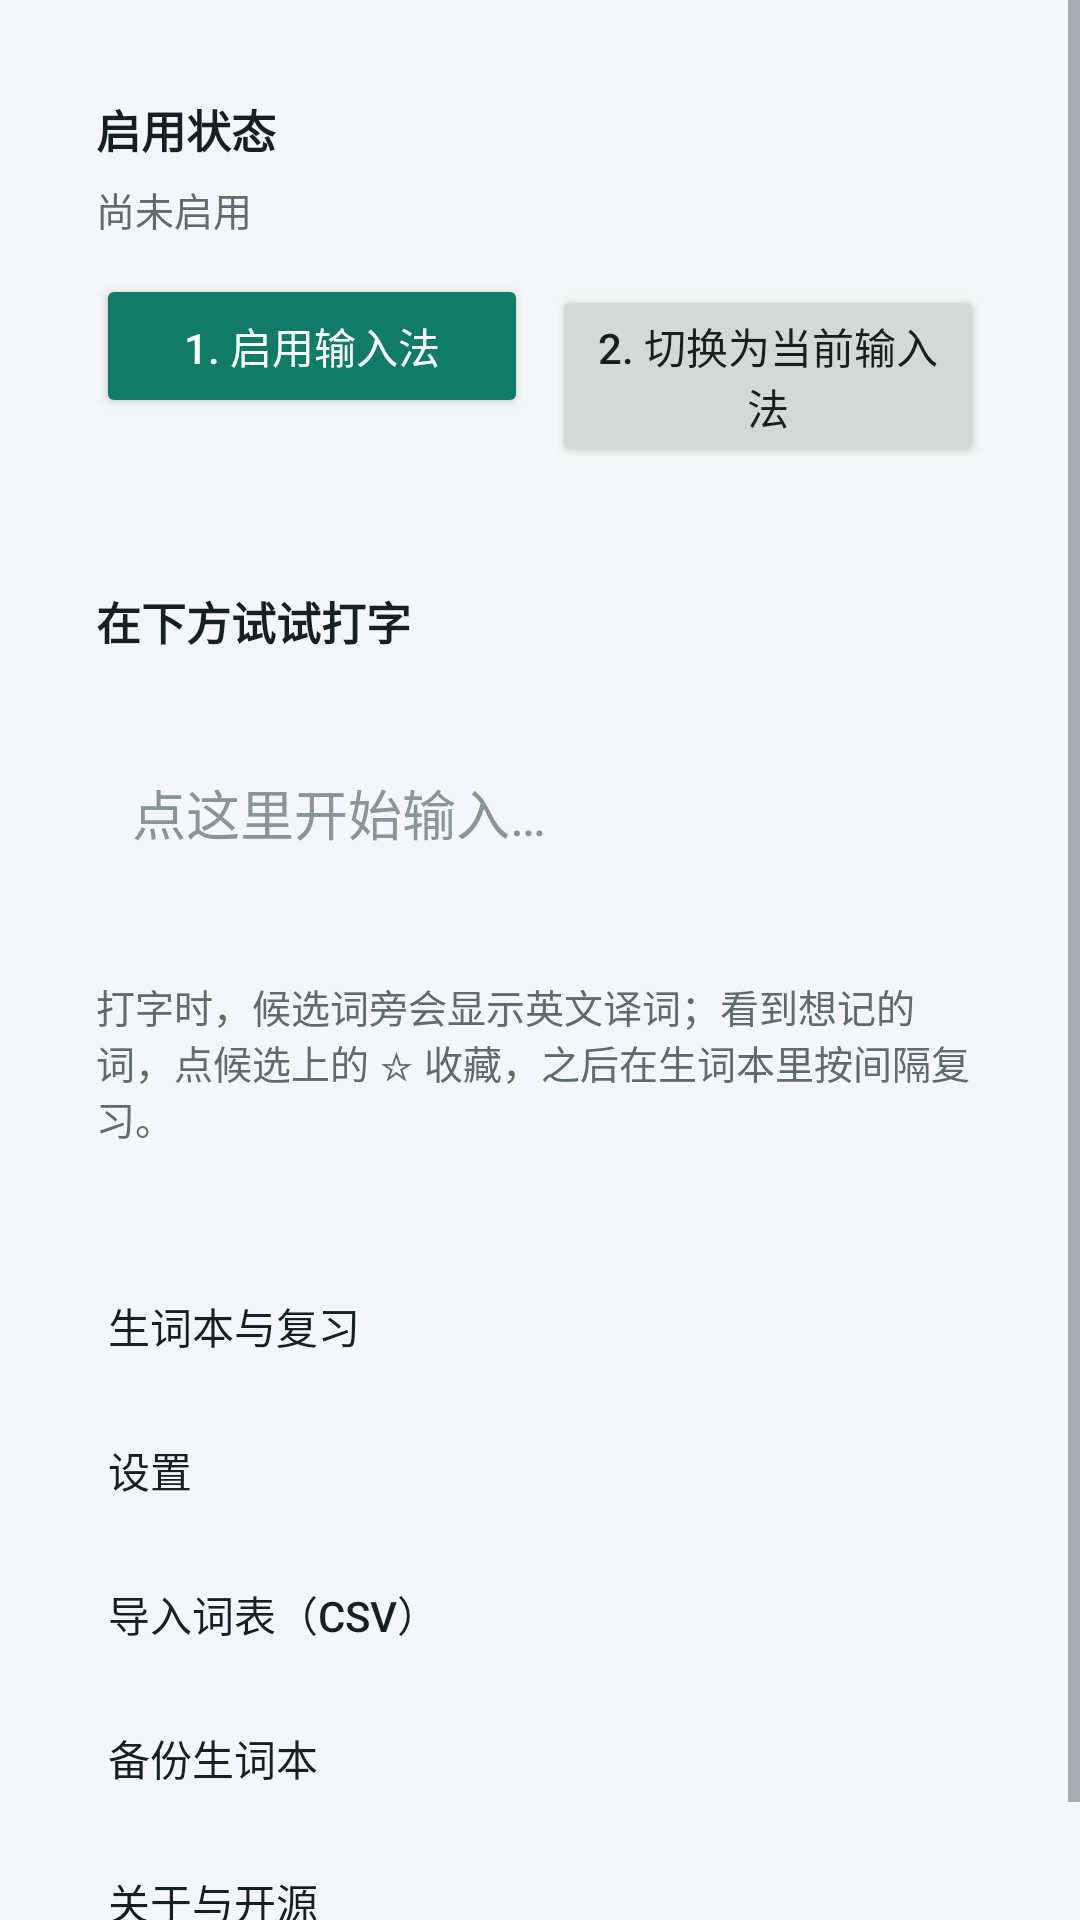

Here is an Android app screen rendered from its layout file. Give the layout XML and the strings, colors and styles it references.
<!-- AndroidManifest.xml: application theme Theme.PickWord -->
<!-- res/layout/activity_main.xml -->
<?xml version="1.0" encoding="utf-8"?>
<ScrollView xmlns:android="http://schemas.android.com/apk/res/android"
    android:layout_width="match_parent"
    android:layout_height="match_parent"
    android:background="@color/window_bg">

    <LinearLayout
        android:layout_width="match_parent"
        android:layout_height="wrap_content"
        android:orientation="vertical"
        android:padding="16dp">

        
        <LinearLayout
            android:layout_width="match_parent"
            android:layout_height="wrap_content"
            android:background="@drawable/bg_card"
            android:orientation="vertical"
            android:padding="16dp">

            <TextView
                style="@style/CardTitle"
                android:layout_width="wrap_content"
                android:layout_height="wrap_content"
                android:text="@string/home_status_title" />

            <TextView
                android:id="@+id/status_text"
                style="@style/CardBody"
                android:layout_width="match_parent"
                android:layout_height="wrap_content"
                android:layout_marginTop="6dp"
                android:text="@string/home_status_disabled" />

            <LinearLayout
                android:layout_width="match_parent"
                android:layout_height="wrap_content"
                android:layout_marginTop="12dp"
                android:orientation="horizontal">

                <Button
                    android:id="@+id/btn_enable"
                    style="@style/Widget.AppCompat.Button.Colored"
                    android:layout_width="0dp"
                    android:layout_height="wrap_content"
                    android:layout_marginEnd="8dp"
                    android:layout_weight="1"
                    android:text="@string/home_action_enable" />

                <Button
                    android:id="@+id/btn_choose"
                    style="@style/Widget.AppCompat.Button"
                    android:layout_width="0dp"
                    android:layout_height="wrap_content"
                    android:layout_weight="1"
                    android:text="@string/home_action_choose" />
            </LinearLayout>
        </LinearLayout>

        
        <LinearLayout
            android:layout_width="match_parent"
            android:layout_height="wrap_content"
            android:layout_marginTop="12dp"
            android:background="@drawable/bg_card"
            android:orientation="vertical"
            android:padding="16dp">

            <TextView style="@style/CardTitle" android:text="@string/home_action_test" />

            <EditText
                android:id="@+id/test_input"
                android:layout_width="match_parent"
                android:layout_height="wrap_content"
                android:layout_marginTop="8dp"
                android:background="@drawable/bg_card"
                android:hint="@string/home_test_hint"
                android:imeOptions="actionDone"
                android:importantForAutofill="no"
                android:inputType="text"
                android:minHeight="90dp"
                android:padding="12dp"
                android:textColor="@color/text_primary"
                android:textColorHint="@color/text_tertiary" />

            <TextView
                style="@style/CardBody"
                android:layout_width="match_parent"
                android:layout_height="wrap_content"
                android:layout_marginTop="10dp"
                android:text="@string/home_intro" />
        </LinearLayout>

        
        <LinearLayout
            android:layout_width="match_parent"
            android:layout_height="wrap_content"
            android:layout_marginTop="12dp"
            android:background="@drawable/bg_card"
            android:orientation="vertical"
            android:padding="8dp">

            <Button
                android:id="@+id/btn_wordbook"
                style="@style/Widget.AppCompat.Button.Borderless"
                android:layout_width="match_parent"
                android:layout_height="wrap_content"
                android:gravity="start|center_vertical"
                android:text="@string/home_entry_wordbook" />

            <Button
                android:id="@+id/btn_settings"
                style="@style/Widget.AppCompat.Button.Borderless"
                android:layout_width="match_parent"
                android:layout_height="wrap_content"
                android:gravity="start|center_vertical"
                android:text="@string/home_entry_settings" />

            <Button
                android:id="@+id/btn_import"
                style="@style/Widget.AppCompat.Button.Borderless"
                android:layout_width="match_parent"
                android:layout_height="wrap_content"
                android:gravity="start|center_vertical"
                android:text="@string/home_entry_import" />

            <Button
                android:id="@+id/btn_export"
                style="@style/Widget.AppCompat.Button.Borderless"
                android:layout_width="match_parent"
                android:layout_height="wrap_content"
                android:gravity="start|center_vertical"
                android:text="@string/home_entry_export" />

            <Button
                android:id="@+id/btn_about"
                style="@style/Widget.AppCompat.Button.Borderless"
                android:layout_width="match_parent"
                android:layout_height="wrap_content"
                android:gravity="start|center_vertical"
                android:text="@string/home_entry_about" />
        </LinearLayout>
    </LinearLayout>
</ScrollView>
<!-- resources referenced by this layout -->
<resources>
  <color name="text_primary">#172021</color>
  <color name="text_tertiary">#8A9599</color>
  <color name="window_bg">#F4F6F7</color>
  <string name="home_action_choose">2. 切换为当前输入法</string>
  <string name="home_action_enable">1. 启用输入法</string>
  <string name="home_action_test">在下方试试打字</string>
  <string name="home_entry_about">关于与开源</string>
  <string name="home_entry_export">备份生词本</string>
  <string name="home_entry_import">导入词表（CSV）</string>
  <string name="home_entry_settings">设置</string>
  <string name="home_entry_wordbook">生词本与复习</string>
  <string name="home_intro">打字时，候选词旁会显示英文译词；看到想记的词，点候选上的 ☆ 收藏，之后在生词本里按间隔复习。</string>
  <string name="home_status_disabled">尚未启用</string>
  <string name="home_status_title">启用状态</string>
  <string name="home_test_hint">点这里开始输入…</string>
  <style name="CardBody" parent="TextAppearance.AppCompat.Small">
          <item name="android:layout_width">wrap_content</item>
          <item name="android:layout_height">wrap_content</item>
          <item name="android:textSize">13sp</item>
          <item name="android:textColor">@color/text_secondary</item>
      </style>
  <style name="CardTitle" parent="TextAppearance.AppCompat.Medium">
          <item name="android:layout_width">wrap_content</item>
          <item name="android:layout_height">wrap_content</item>
          <item name="android:textSize">15sp</item>
          <item name="android:textColor">@color/text_primary</item>
          <item name="android:textStyle">bold</item>
      </style>
  <style name="Theme.PickWord" parent="Theme.AppCompat.DayNight.NoActionBar">
          <item name="colorPrimary">@color/brand</item>
          <item name="colorPrimaryDark">@color/brand_dark</item>
          <item name="colorAccent">@color/brand</item>
          <item name="android:windowBackground">@color/window_bg</item>
          <item name="android:textColorPrimary">@color/text_primary</item>
          <item name="android:textColorSecondary">@color/text_secondary</item>
      </style>
  <color name="text_secondary">#5F6B70</color>
  <color name="brand">#0E7C66</color>
  <color name="brand_dark">#0A5A4A</color>
</resources>
